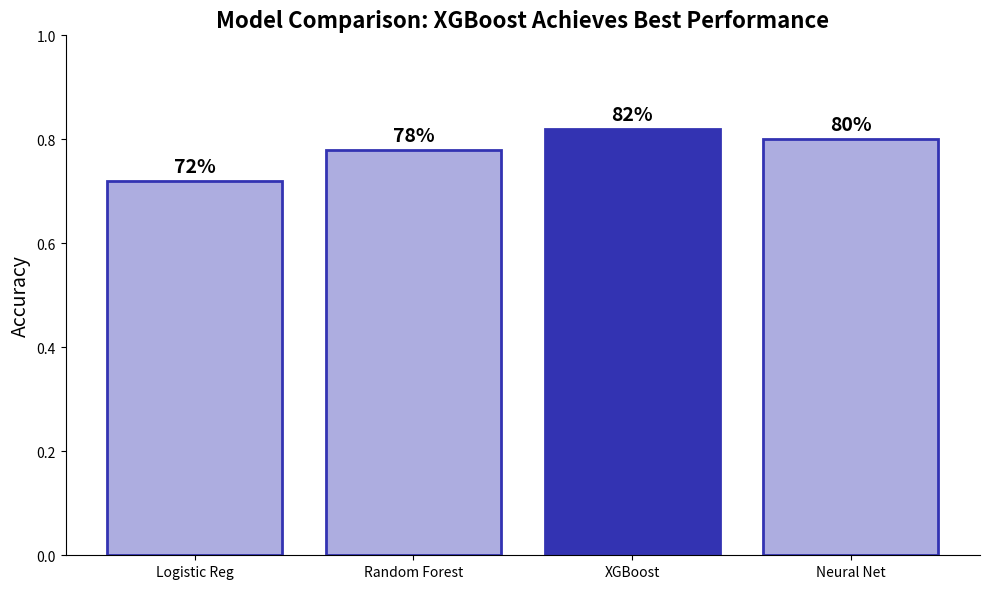

Write the Python code that produced this figure. (Note: this script raises an exception after producing the figure.)
# Standard ML presentation structure
presentation_outline = """
SLIDE 1: Title
  - Project name
  - Your name, date

SLIDE 2: Problem Statement
  - What question are you answering?
  - Why does it matter?

SLIDE 3: Data Overview
  - Data source
  - Key statistics
  - Sample visualization

SLIDE 4: Methodology
  - Preprocessing steps
  - Feature engineering
  - Model selection

SLIDE 5-6: Results
  - Performance metrics
  - Comparison charts
  - Key insights

SLIDE 7: Demo
  - Live demonstration
  - (Have backup screenshots)

SLIDE 8: Conclusions
  - Key findings
  - Limitations
  - Future work

SLIDE 9: Questions
  - Thank you
  - Contact info
"""

print(presentation_outline)

import matplotlib.pyplot as plt
import numpy as np

# Good visualization practices
np.random.seed(42)

# Sample model comparison data
models = ['Logistic Reg', 'Random Forest', 'XGBoost', 'Neural Net']
accuracy = [0.72, 0.78, 0.82, 0.80]
colors = ['#ADADE0', '#ADADE0', '#3333B2', '#ADADE0']  # Highlight best

fig, ax = plt.subplots(figsize=(10, 6))
bars = ax.bar(models, accuracy, color=colors, edgecolor='#3333B2', linewidth=2)

# Add value labels on bars
for bar, acc in zip(bars, accuracy):
    ax.text(bar.get_x() + bar.get_width()/2, bar.get_height() + 0.01,
            f'{acc:.0%}', ha='center', va='bottom', fontsize=14, fontweight='bold')

ax.set_ylabel('Accuracy', fontsize=14)
ax.set_title('Model Comparison: XGBoost Achieves Best Performance', fontsize=16, fontweight='bold')
ax.set_ylim(0, 1)
ax.spines['top'].set_visible(False)
ax.spines['right'].set_visible(False)

plt.tight_layout()
plt.show()

print("\nGood chart practices:")
print("  - Clear title with key insight")
print("  - Highlight the important data")
print("  - Large, readable fonts")
print("  - Remove chart junk")

import pandas as pd

# Create results summary
results = pd.DataFrame({
    'Model': ['Logistic Regression', 'Random Forest', 'XGBoost', 'Neural Network'],
    'Accuracy': [0.72, 0.78, 0.82, 0.80],
    'Precision': [0.70, 0.76, 0.81, 0.79],
    'Recall': [0.74, 0.80, 0.83, 0.81],
    'F1 Score': [0.72, 0.78, 0.82, 0.80],
    'Training Time (s)': [0.5, 5.2, 12.3, 45.6]
})

# Format for presentation
styled = results.style.format({
    'Accuracy': '{:.0%}',
    'Precision': '{:.0%}',
    'Recall': '{:.0%}',
    'F1 Score': '{:.0%}',
    'Training Time (s)': '{:.1f}s'
}).highlight_max(subset=['Accuracy', 'F1 Score'], color='#ADADE0')

print("Results Summary:")
display(results)

# Demo script template
demo_script = """
DEMO SCRIPT (2-3 minutes)

1. INTRODUCTION (30 sec)
   "Let me show you the model in action..."
   - Open app/notebook
   - Explain the interface

2. INPUT DATA (30 sec)
   "Here we input our features..."
   - Show sample input
   - Explain what each field means

3. PREDICTION (60 sec)
   "When we run the prediction..."
   - Click predict button
   - Show the output
   - Explain the confidence score

4. EDGE CASE (30 sec)
   "Let's try an edge case..."
   - Show unusual input
   - Discuss model behavior

5. WRAP UP (30 sec)
   "As you can see..."
   - Summarize key points
   - Return to slides

BACKUP PLAN:
   - Pre-recorded video
   - Screenshots of each step
   - Print output examples
"""

print(demo_script)

# Your solution here
